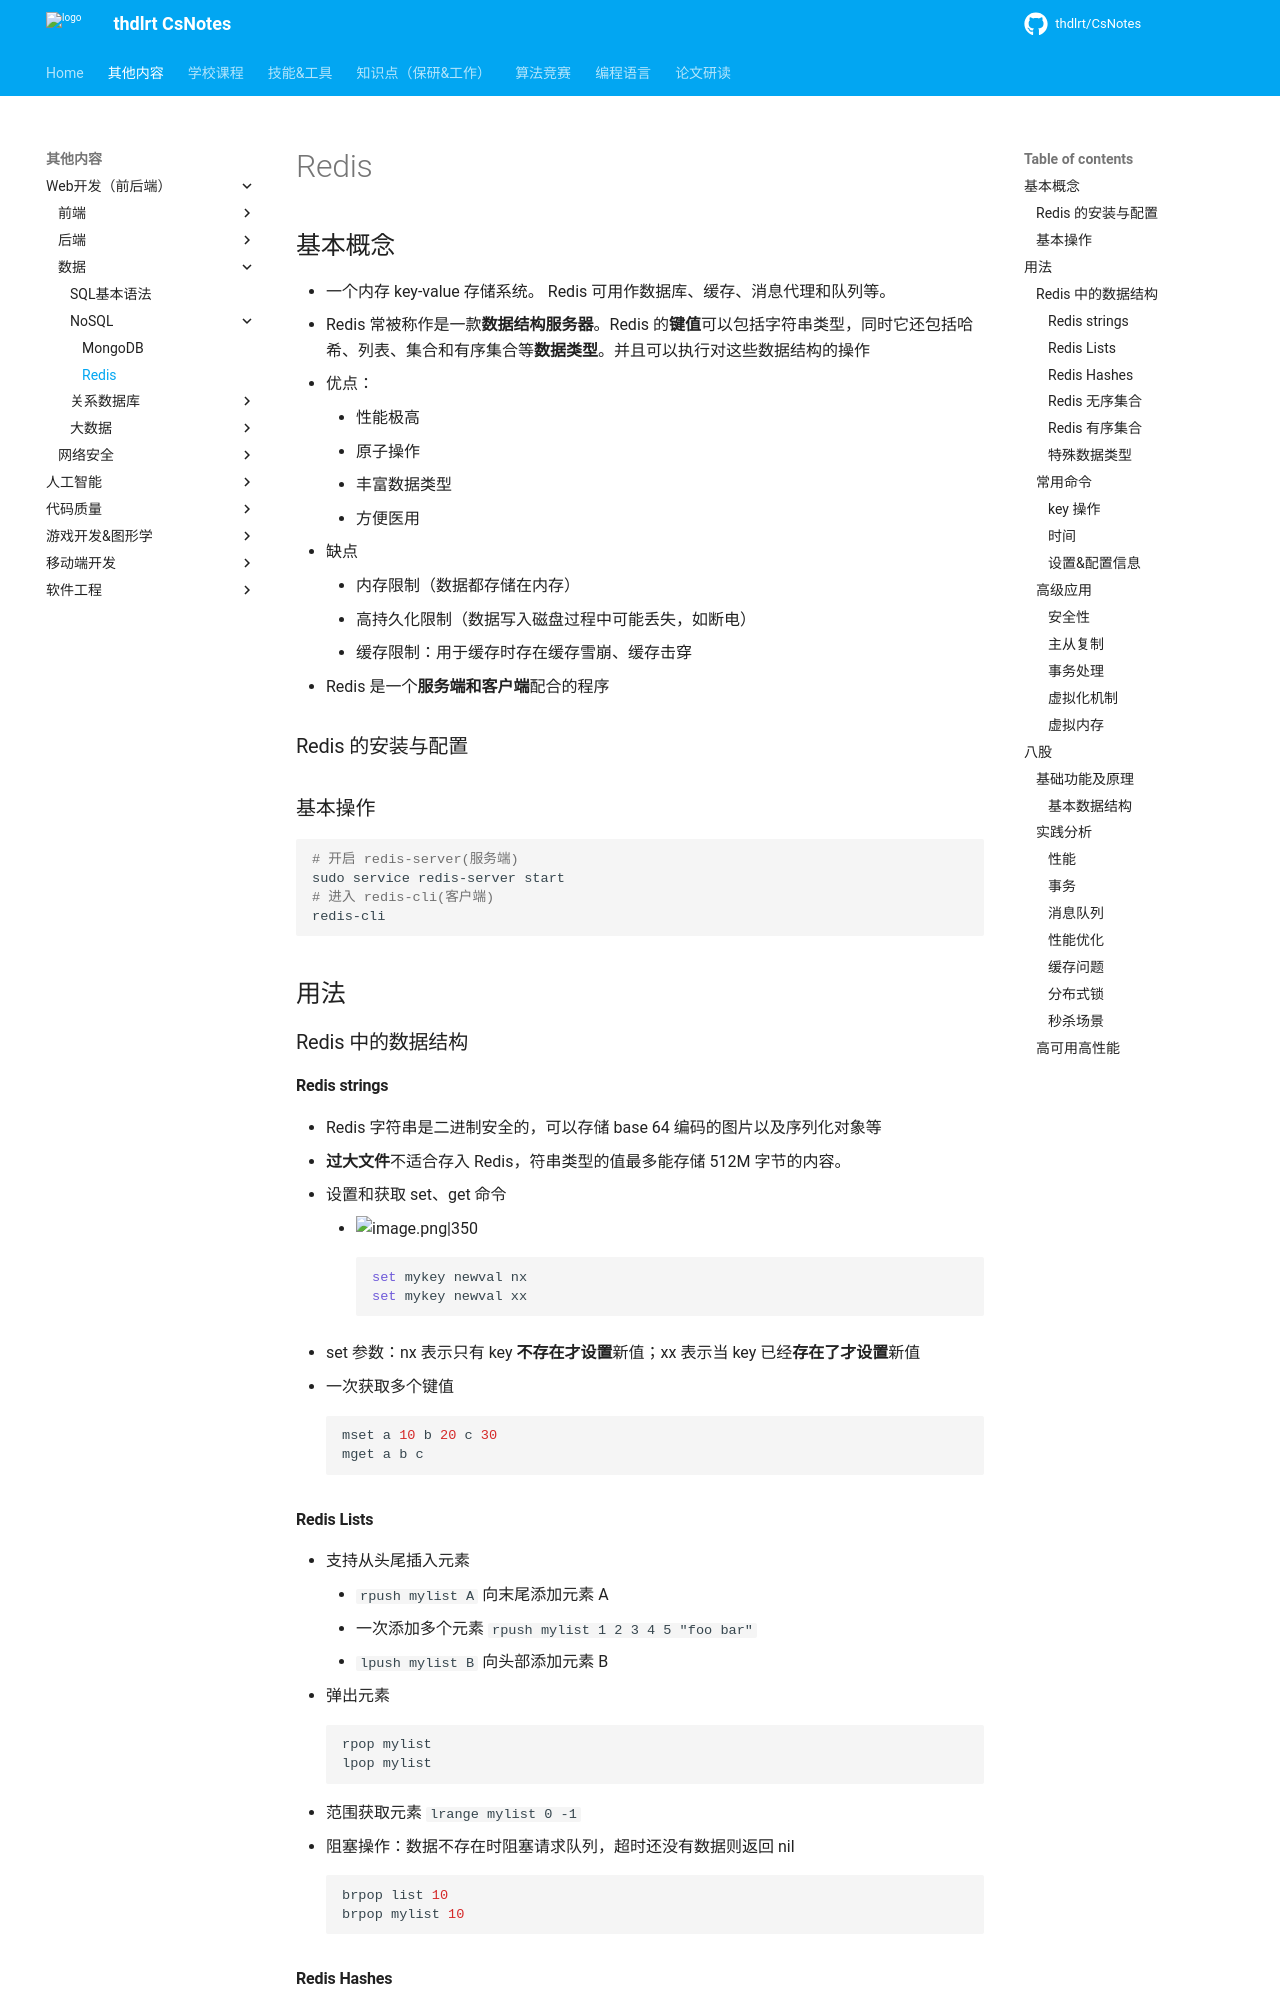

repository: thdlrt/CsNotes · page: 其他内容/Web开发（前后端）/数据/NoSQL/Redis/index.html · generator: mkdocs

## 基本概念
- 一个内存 key-value 存储系统。 Redis 可用作数据库、缓存、消息代理和队列等。
- Redis 常被称作是一款**数据结构服务器**。Redis 的**键值**可以包括字符串类型，同时它还包括哈希、列表、集合和有序集合等**数据类型**。并且可以执行对这些数据结构的操作
- 优点：
	- 性能极高
	- 原子操作
	- 丰富数据类型
	- 方便医用
- 缺点
	- 内存限制（数据都存储在内存）
	- 高持久化限制（数据写入磁盘过程中可能丢失，如断电）
	- 缓存限制：用于缓存时存在缓存雪崩、缓存击穿
- Redis 是一个**服务端和客户端**配合的程序
### Redis 的安装与配置

### 基本操作
```shell
# 开启 redis-server(服务端)
sudo service redis-server start
# 进入 redis-cli(客户端)
redis-cli
```
## 用法
### Redis 中的数据结构
#### Redis strings
- Redis 字符串是二进制安全的，可以存储 base 64 编码的图片以及序列化对象等
- **过大文件**不适合存入 Redis，符串类型的值最多能存储 512M 字节的内容。
- 设置和获取 set、get 命令
	- ![image.png|350](https://thdlrt.oss-cn-beijing.aliyuncs.com/20240310225534.png)
```shell
set mykey newval nx
set mykey newval xx
```
- set 参数：nx 表示只有 key **不存在才设置**新值；xx 表示当 key 已经**存在了才设置**新值
- 一次获取多个键值
```shell
mset a 10 b 20 c 30 
mget a b c
```

#### Redis Lists
- 支持从头尾插入元素
	- `rpush mylist A` 向末尾添加元素 A
	- 一次添加多个元素 `rpush mylist 1 2 3 4 5 "foo bar"`
	- `lpush mylist B` 向头部添加元素 B
- 弹出元素
```shell
rpop mylist
lpop mylist
```
- 范围获取元素 `lrange mylist 0 -1`

- 阻塞操作：数据不存在时阻塞请求队列，超时还没有数据则返回 nil
```shell
brpop list 10
brpop mylist 10
```
#### Redis Hashes
- 字符串字段和字符串值之间的映射
- 定义哈希表
```shell
hmset user:1000 username antirez birthyear 1977 verified 1
```
- 建立一个名称为 `user:1000` 的哈希表，建立的键值映射关系为 `username:antirez`、`birthyear:1977` 、`verified:1`
- 获取值
```shell
hget user:1000 username 
hget user:1000 birthyear
# 获取全部键和值
hgetall user:1000
```
- 修改值
```shell
hincrby user:1000 birthyear 10
hincrby user:1000 birthyear 10
```
#### Redis 无序集合
- （哈希表 unordered_set）
- 支持进行集合运算
- 创建集合 `sadd myset 1 2 3`
- 查看集合元素 `smembers myset` 
- 查看集合元素是否存在（返回 01）`sismember myset 3`
